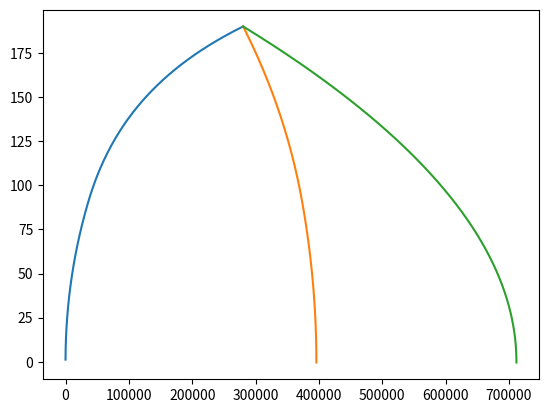

Python code for this plot:
import numpy as np
from matplotlib import pyplot as plt
import math
import networkx

#traction effort curve: gives the maximum tractive effort that can be applied at a speed
#resistance is a function of velocity and curvature (which we can neglect, as we assume there is none). So, resistance
#Will be completely dependent on speed i.e, not influenced immediately by instantaneous tractive effort.
#Assumptions: No loss due to friction
def train_force_resistance_curve(speed):
    #approximation based on Fig2 of "A Power-Management Strategy for Multiple Unit Railroad Vehicles"
    #x-coordinate is speed in km/hr
    #y-coordinate is kN

    tractive_effort = 0
    if speed <90:
        tractive_effort = 200

    if 90 <= speed and speed <= 200:
        tractive_effort = 200*np.exp(-1*(speed -90)/137.77)

    if speed>200:
        tractive_effort = 200*np.exp(-1*(200 -90)/137.77)

    #Crude approximation of speed and resistance, according to figure 2
    resistance = 0.2*speed + 5

    return [tractive_effort,resistance]

def motor_energy_efficiency_curve(motor_energy_output):
    if motor_energy_output >= 0 and motor_energy_output <= 1000:
        motor_efficiency = 0.8*np.exp((-1*(motor_energy_output +300-1000)**2)/(2*(460)**2))
    else:
        motor_efficiency = 0.8*np.exp((-1*(1000)**2)/(2*(460)**2))
    return motor_efficiency

#Returns the braking rate information, based on speed. Speed of 100 km/hr chosen for the cutoff.
def electric_maximum_breaking_rate(train_speed):
    if train_speed < 90:
        return 100

    if train_speed >= 90:
        electric_braking_rate = 100*np.exp(-1*(train_speed -90)/70)
        return electric_braking_rate

def convert_vehicle_speed_into_ang_speed(vehicle_speed, wheel_radius):
    return vehicle_speed/wheel_radius

#kinematic equations
def final_velocity(initial_velocity, acceleration,time):
    return initial_velocity + acceleration*time

def position_in_1_dimension(initial_position, initial_vel, time, acceleration):
    return initial_position + initial_vel*time + 0.5*acceleration*(time)**2




class train():
    #all units are metric
    def __init__(self):
        self.tare_mass = 1000
        self.load_mass = 500
        self.effective_mass_constant = 0.1
        self.effective_mass = self.tare_mass*(1 + 0.1) + self.load_mass
        self.tangential_velocity = 0
        self.current_acceleration = 0
        self.gravitational_constant_newtons = 6.6743*(10**-11)
        self.angle_of_incline = 0
        self.wheel_radius =  0.762/2
        self.angular_speed = 0
        self.current_tractive_effort = 0
        self.current_train_resistance = 0
        self.vehicle_speed = 0
        self.powertrain_efficiency_coefficient = 0.9
        #kilowats is max power output number
        self.max_power_output = 3400
        self.time_increment = 10
        self.total_wheel_power = 0
        self.total_current_engine_output = 0
        self.engine_idle_power_cost = 500
        self.train_acceleration = 0
        self.total_power_expended = 0
        self.train_position = 0
        self.state_building_speed = True
        self.time_elapsed = 0
        self.total_energy_in_system = 0
        self.energy_added_in_step = 0
        self.total_engine_energy_consumption = 0
        self.current_effective_tractive_effort = 0
        self.state_braking = False
        self.force_total_braking = 0
        self.current_breaking_force = 0
        self.proportion_electrical_break = 0
        self.proportion_mechanical_break = 0
        self.constant_breaking_rate = 150
        self.curr_max_possible_regen_breaking_rate = 0
        self.braking_starting_location = 0
        self.braking_start_kinetic_energy = 0
        self.curve_calculation_acceleration = 0
        self.curve_calculation_position = 0
        self.curve_calculation_velocity = 0
        self.coasting_distance_limit = 0
        self.current_coasting_location = 0
        self.state_coasting = False


    #Uses fig 2, traction force curve/speed in Km/hr and compares with
    # power output curve, to estimate motor power expenditure.
    def estimate_current_diesel_motor_energy(self, vehicle_speed):
        #incorrect
        #if vehicle speed is above 0, set vehicle speed to slightly above zero, to calculate power using the power calculation curve (to avoid a divide by zero error)
        if vehicle_speed == 0:
            vehicle_speed = 2
        self.angular_speed = convert_vehicle_speed_into_ang_speed(vehicle_speed, self.wheel_radius)
        self.total_wheel_power = self.angular_speed*self.current_effective_tractive_effort*self.wheel_radius
        self.energy_added_in_step = np.abs(self.total_energy_in_system - self.total_wheel_power)
        self.total_energy_in_system = self.total_wheel_power
        #ouput power efficiency graph is related to rates
        return #self.energy_added_in_step/motor_energy_efficiency_curve(self.energy_added_in_step)

    #Equation of motion for electric trains, returns acceleration.
    def lomonoffs_equation_of_motion_acc(self, effective_mass,tare_mass, slope_angle, vehicle_resistance, tractive_effort, acceleration_from_g):
        return (tractive_effort - vehicle_resistance - tare_mass*acceleration_from_g*np.sin(slope_angle))/effective_mass

    #in our simulation, we assume the train utilizes the maximum tractive effort possible, according to the tractive effort curve, finally
    #achieving the top speed.
    #Then, when it comes time to break, the train idles and uses either the regenerative braking or the forward breaking.
    def simulation(self):
        if self.state_building_speed:
            result = train_force_resistance_curve(self.vehicle_speed)
            self.current_tractive_effort = result[0]
            self.current_train_resistance = result[1]
            self.train_acceleration = self.lomonoffs_equation_of_motion_acc(self.effective_mass,self.tare_mass,self.angle_of_incline,self.current_train_resistance,self.current_tractive_effort,self.gravitational_constant_newtons)
            self.current_kinetic_energy = 0.5*self.effective_mass*(self.vehicle_speed)**2

            #update vehicle speed, based on traction effort
            #use accel to update position, speed, with kinematic equations
            self.train_position = position_in_1_dimension(self.train_position,self.vehicle_speed,self.time_increment,self.train_acceleration)
            self.vehicle_speed = final_velocity(self.vehicle_speed, self.train_acceleration, self.time_increment)

            self.time_elapsed += self.time_increment

        if self.state_braking:
            self.current_train_resistance = train_force_resistance_curve(self.vehicle_speed)[1]
            self.current_tractive_effort = 0
            self.current_tractive_effort = -1*self.current_breaking_force
            #update speed/distance profiles
            self.train_acceleration = self.lomonoffs_equation_of_motion_acc(self.effective_mass,self.tare_mass,self.angle_of_incline,self.current_train_resistance,self.current_tractive_effort,self.gravitational_constant_newtons)

        if self.state_coasting:
            result = train_force_resistance_curve(self.vehicle_speed)
            self.current_tractive_effort = 0
            self.current_train_resistance = result[1]
            self.train_acceleration = self.lomonoffs_equation_of_motion_acc(self.effective_mass, self.tare_mass,
                                                                            self.angle_of_incline,
                                                                            self.current_train_resistance,
                                                                            self.current_tractive_effort,
                                                                            self.gravitational_constant_newtons)
            self.current_kinetic_energy = 0.5 * self.effective_mass * (self.vehicle_speed) ** 2

            # update vehicle speed, based on traction effort
            # use accel to update position, speed, with kinematic equations
            self.train_position = position_in_1_dimension(self.train_position, self.vehicle_speed, self.time_increment,
                                                          self.train_acceleration)
            self.vehicle_speed = final_velocity(self.vehicle_speed, self.train_acceleration, self.time_increment)

            self.time_elapsed += self.time_increment

        return [self.time_elapsed, self.train_acceleration, self.train_position, self.vehicle_speed]

    #Uses eq. of motion to determine position, velocity trajectory of a train stopping
    def determine_max_stopping_trajectory(self, train_start_position, train_velocity, time_increment):
        self.curve_calculation_velocity = train_velocity
        self.curve_calculation_position = train_start_position
        train_velocity_arr = []
        train_position_arr = []
        train_velocity_arr += [self.curve_calculation_velocity]
        train_position_arr += [self.curve_calculation_position]

        while self.curve_calculation_velocity > 0:
            results = train_force_resistance_curve(train_velocity)
            curve_resistance = results[1]
            curve_max_braking_rate = -1*self.determine_max_breaking_force(self.curve_calculation_velocity)
            self.curve_calculation_acceleration = self.lomonoffs_equation_of_motion_acc(self.effective_mass,self.tare_mass,self.angle_of_incline,curve_resistance, curve_max_braking_rate,self.gravitational_constant_newtons)
            self.curve_calculation_position = position_in_1_dimension(self.curve_calculation_position,self.curve_calculation_velocity,time_increment,self.curve_calculation_acceleration)
            self.curve_calculation_velocity = final_velocity(self.curve_calculation_velocity,self.curve_calculation_acceleration,time_increment)
            train_position_arr += [self.curve_calculation_position]
            train_velocity_arr += [self.curve_calculation_velocity]

        plt.plot(train_position_arr,train_velocity_arr)
        return [train_position_arr,train_velocity_arr]

    def determine_electric_break_stopping_trajectory(self, train_start_position, train_velocity,time_increment):
        self.curve_calculation_velocity = train_velocity
        self.curve_calculation_position = train_start_position
        train_velocity_arr = []
        train_position_arr = []
        train_velocity_arr += [self.curve_calculation_velocity]
        train_position_arr += [self.curve_calculation_position]

        while self.curve_calculation_velocity > 0:
            results = train_force_resistance_curve(train_velocity)
            curve_resistance = results[1]
            curve_max_braking_rate = -1*electric_maximum_breaking_rate(train_velocity)
            self.curve_calculation_acceleration = self.lomonoffs_equation_of_motion_acc(self.effective_mass,self.tare_mass,self.angle_of_incline,curve_resistance, curve_max_braking_rate,self.gravitational_constant_newtons)
            self.curve_calculation_position = position_in_1_dimension(self.curve_calculation_position,self.curve_calculation_velocity,time_increment,self.curve_calculation_acceleration)
            self.curve_calculation_velocity = final_velocity(self.curve_calculation_velocity,self.curve_calculation_acceleration,time_increment)
            train_position_arr += [self.curve_calculation_position]
            train_velocity_arr += [self.curve_calculation_velocity]

        plt.plot(train_position_arr,train_velocity_arr)
        plt.show()

        return

    def determine_max_breaking_force(self, train_speed):
        return electric_maximum_breaking_rate(train_speed) + self.constant_breaking_rate

    '''
    #sets the proportion of electrical and mechanical breaking
    def set_breaking_combination(self, target_breaking_force, speed):
        self.curr_max_possible_regen_breaking_rate = electric_maximum_breaking_rate(speed)
        #checks if current requested breaking value is possible, sets prop. break rate for mech to "inf" if not.
        if target_breaking_force - self.curr_max_possible_regen_breaking_rate > self.constant_breaking_rate:
            self.proportion_mechanical_break = float("inf")
        #calculates proportion of mechanical breaking (as percente of max possible) to use to reach target breaking force
        #given that the target breaking force is greater than the maximum current possible electric breaking force
        elif target_breaking_force > self.curr_max_possible_regen_breaking_rate:
            self.proportion_mechanical_break = (target_breaking_force - self.curr_max_possible_regen_breaking_rate)/self.constant_breaking_rate
        #If current requested electric breaking force < max, adjust proportion in class variable.
        elif target_breaking_force <= self.curr_max_possible_regen_breaking_rate:
            self.proportion_electrical_break = target_breaking_force/self.curr_max_possible_regen_breaking_rate
        return
        '''



    def run_simulation(self):
        curr_time = []
        train_acc_arr = []
        train_pos_arr = []
        train_speed_arr = []
        #bring vehicle up to 150 km/hr
        while self.vehicle_speed <= 190:
            sim_variables = self.simulation()
            curr_time += [sim_variables[0]]
            train_acc_arr += [sim_variables[1]]
            train_pos_arr += [sim_variables[2]]
            train_speed_arr += [sim_variables[3]]
        plt.plot(train_pos_arr,train_speed_arr)
        #plt.show()
        #set traction effort to 0, to represent engine idling, change to braking state
        #self.current_tractive_effort = 0
        #These are pre-breaking variables being set
        self.state_building_speed = False
        self.state_braking = True
        self.braking_starting_location = self.train_position
        self.braking_start_kinetic_energy = self.current_kinetic_energy
        train_curve_results = self.determine_max_stopping_trajectory(self.train_position,self.vehicle_speed,self.time_increment)
        total_results_pos = train_pos_arr
        total_results_pos += train_curve_results[0]
        train_electric_stopping_curve = self.determine_electric_break_stopping_trajectory(self.train_position,self.vehicle_speed,self.time_increment)
        #Calculating the "coasting" range
        self.state_braking = False
        self.state_coasting = True



        #total_results_speed = train_speed_arr
        #total_results_speed += train_curve_results[1]
        #plt.plot(total_results_pos,total_results_speed)
        #plt.show()

        return train_curve_results

    # Generate curves associated with braking speeds for electric braking/forward braking.

    #routine for testing the breaking physics.
    #To determine the range, we need to use the maximum breaking rate.
    #Forwards and backwards calculations refer to the fastest you can stop and the latest you can stop. I.e., what path does the train
    #take when you start maximal breaking immediately
    #and what path does the train take when you start your maximal breaking at the last moment possible to stop on time

    def breaking_routine(self):

        return


if __name__ == '__main__':
    electric_train = train()
    electric_train.run_simulation()
# See PyCharm help at https://www.jetbrains.com/help/pycharm/
